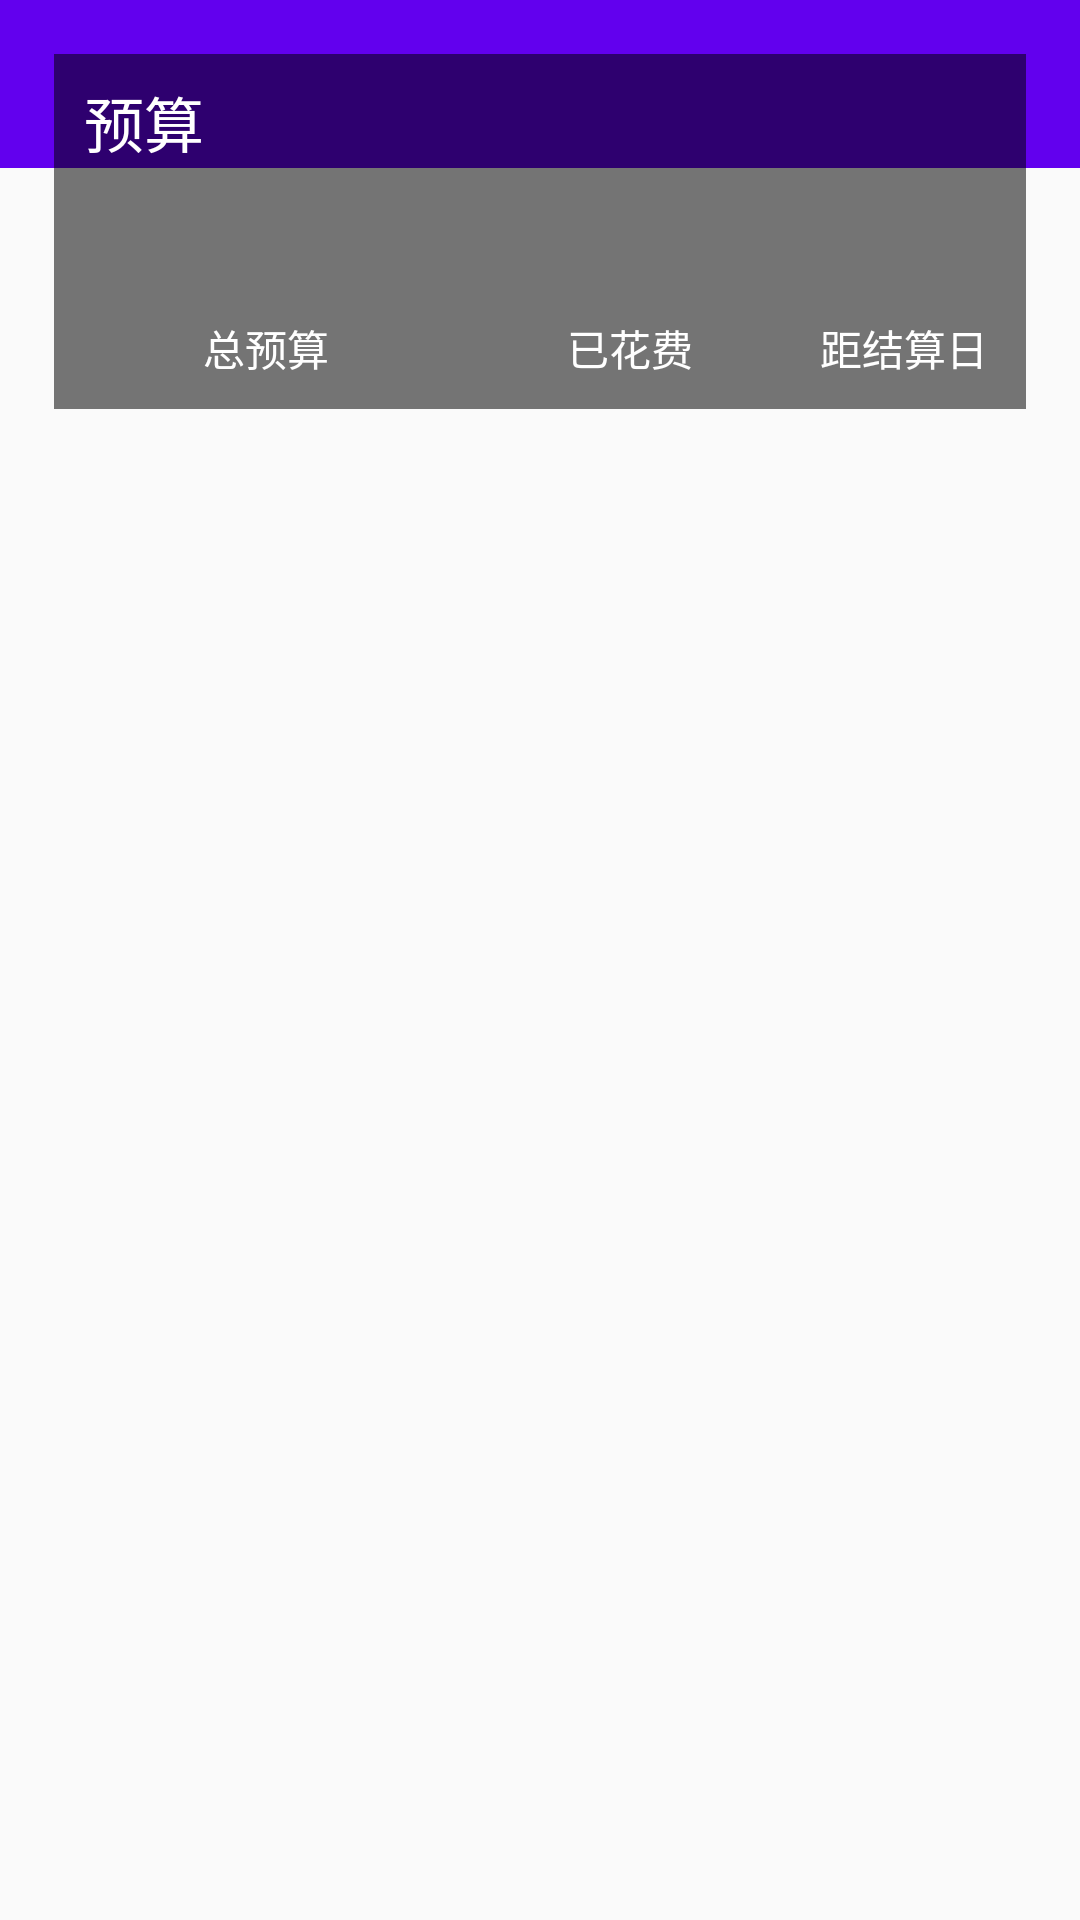

Android layout source for this screen:
<!-- AndroidManifest.xml: application theme AppTheme -->
<!-- res/layout/activity_book.xml -->
<?xml version="1.0" encoding="utf-8"?>
<androidx.drawerlayout.widget.DrawerLayout
    xmlns:android="http://schemas.android.com/apk/res/android"
    xmlns:app="http://schemas.android.com/apk/res-auto"
    android:id="@+id/drawer_layout"
    android:layout_width="match_parent"
    android:layout_height="match_parent">
    <FrameLayout
        android:layout_width="match_parent"
        android:layout_height="match_parent"
        android:orientation="vertical">

        <androidx.appcompat.widget.Toolbar
            android:id="@+id/toolbar"
            android:layout_width="match_parent"
            android:layout_height="?attr/actionBarSize"
            android:background="?attr/colorPrimary"
            android:theme="@style/ThemeOverlay.AppCompat.Dark.ActionBar"
            app:popupTheme="@style/ThemeOverlay.AppCompat.Light"/>

        <LinearLayout
            android:layout_width="wrap_content"
            android:layout_height="wrap_content"
            android:orientation="vertical"
            android:layout_margin="8dp">
            <include layout="@layout/total_info"/>
            <ListView
                android:layout_width="match_parent"
                android:layout_height="match_parent"
                android:layout_margin="15dp"
                android:id="@+id/journal_listView">
            </ListView>
        </LinearLayout>

    </FrameLayout>

    //滑动菜单
    <LinearLayout
        android:layout_width="match_parent"
        android:layout_height="match_parent"
        android:orientation="vertical"
        android:layout_gravity="start"
        android:background="#fff">

        <LinearLayout
            android:layout_width="match_parent"
            android:layout_height="wrap_content"
            android:orientation="horizontal"
            android:padding="10dp"
            android:gravity="center">
            <TextView
                android:layout_width="wrap_content"
                android:layout_height="wrap_content"
                android:text="西瓜"/>
            <TextView
                android:layout_width="wrap_content"
                android:layout_height="wrap_content"
                android:text="用户，你好"/>
        </LinearLayout>
        <ListView
            android:layout_width="match_parent"
            android:layout_height="wrap_content"
            android:id="@+id/book_listView"
            android:layout_margin="15dp">
        </ListView>
    </LinearLayout>
</androidx.drawerlayout.widget.DrawerLayout>
<!-- res/layout/total_info.xml (included above) -->
<?xml version="1.0" encoding="utf-8"?>
<LinearLayout xmlns:android="http://schemas.android.com/apk/res/android"
    xmlns:tools="http://schemas.android.com/tools"
    android:orientation="vertical"
    android:layout_width="match_parent"
    android:layout_height="wrap_content"
    android:id="@+id/total_linearLayout"
    android:layout_margin="10dp"
    android:background="#8000">
    <TextView
        android:layout_width="wrap_content"
        android:layout_height="wrap_content"
        android:layout_marginLeft="10dp"
        android:layout_marginTop="8dp"
        android:text="预算"
        android:id="@+id/book_name_text2"
        android:textColor="#fff"
        android:textSize="20sp"/>
    <LinearLayout
        android:layout_width="match_parent"
        android:layout_height="wrap_content"
        android:layout_margin="10dp">
        <RelativeLayout
            android:layout_width="0dp"
            android:layout_height="match_parent"
            android:layout_weight="2"
            >
            <LinearLayout
                android:layout_width="match_parent"
                android:layout_height="wrap_content"
                android:orientation="vertical"
                android:layout_centerInParent="true">
                <TextView
                    android:layout_width="wrap_content"
                    android:layout_height="wrap_content"
                    android:id="@+id/total_text"
                    android:layout_gravity="center"
                    android:textColor="#fff"
                    android:textSize="30sp" />
                <TextView
                    android:layout_width="wrap_content"
                    android:layout_height="wrap_content"
                    android:layout_gravity="center"
                    android:textColor="#fff"
                    android:text="总预算" />
            </LinearLayout>
        </RelativeLayout>
        <RelativeLayout
            android:layout_width="0dp"
            android:layout_height="match_parent"
            android:layout_weight="2">
            <LinearLayout
                android:layout_width="match_parent"
                android:layout_height="wrap_content"
                android:orientation="vertical"
                android:layout_centerInParent="true">
                <TextView
                    android:layout_width="wrap_content"
                    android:layout_height="wrap_content"
                    android:id="@+id/spending_text"
                    android:layout_gravity="center"
                    android:textColor="#fff"
                    android:textSize="30sp" />
                <TextView
                    android:layout_width="wrap_content"
                    android:layout_height="wrap_content"
                    android:layout_gravity="center"
                    android:text="已花费"
                    android:textColor="#fff" />
            </LinearLayout>
        </RelativeLayout>
        <RelativeLayout
            android:layout_width="0dp"
            android:layout_height="match_parent"
            android:layout_weight="1">
            <LinearLayout
                android:layout_width="match_parent"
                android:layout_height="wrap_content"
                android:orientation="vertical"
                android:layout_centerInParent="true">
                <TextView
                    android:layout_width="wrap_content"
                    android:layout_height="wrap_content"
                    android:id="@+id/remaining_days"
                    android:layout_gravity="center"
                    android:textColor="#fff"
                    android:textSize="30sp" />
                <TextView
                    android:layout_width="wrap_content"
                    android:layout_height="wrap_content"
                    android:layout_gravity="center"
                    android:text="距结算日"
                    android:textColor="#fff" />
            </LinearLayout>
        </RelativeLayout>
    </LinearLayout>
</LinearLayout>
<!-- resources referenced by this layout -->
<resources>
  <style name="AppTheme" parent="Theme.AppCompat.Light.NoActionBar">
          
          <item name="colorPrimary">@color/colorPrimary</item>
          <item name="colorPrimaryDark">@color/colorPrimaryDark</item>
          <item name="colorAccent">@color/colorAccent</item>
      </style>
  <color name="colorPrimary">#6200EE</color>
  <color name="colorPrimaryDark">#3700B3</color>
  <color name="colorAccent">#03DAC5</color>
</resources>
